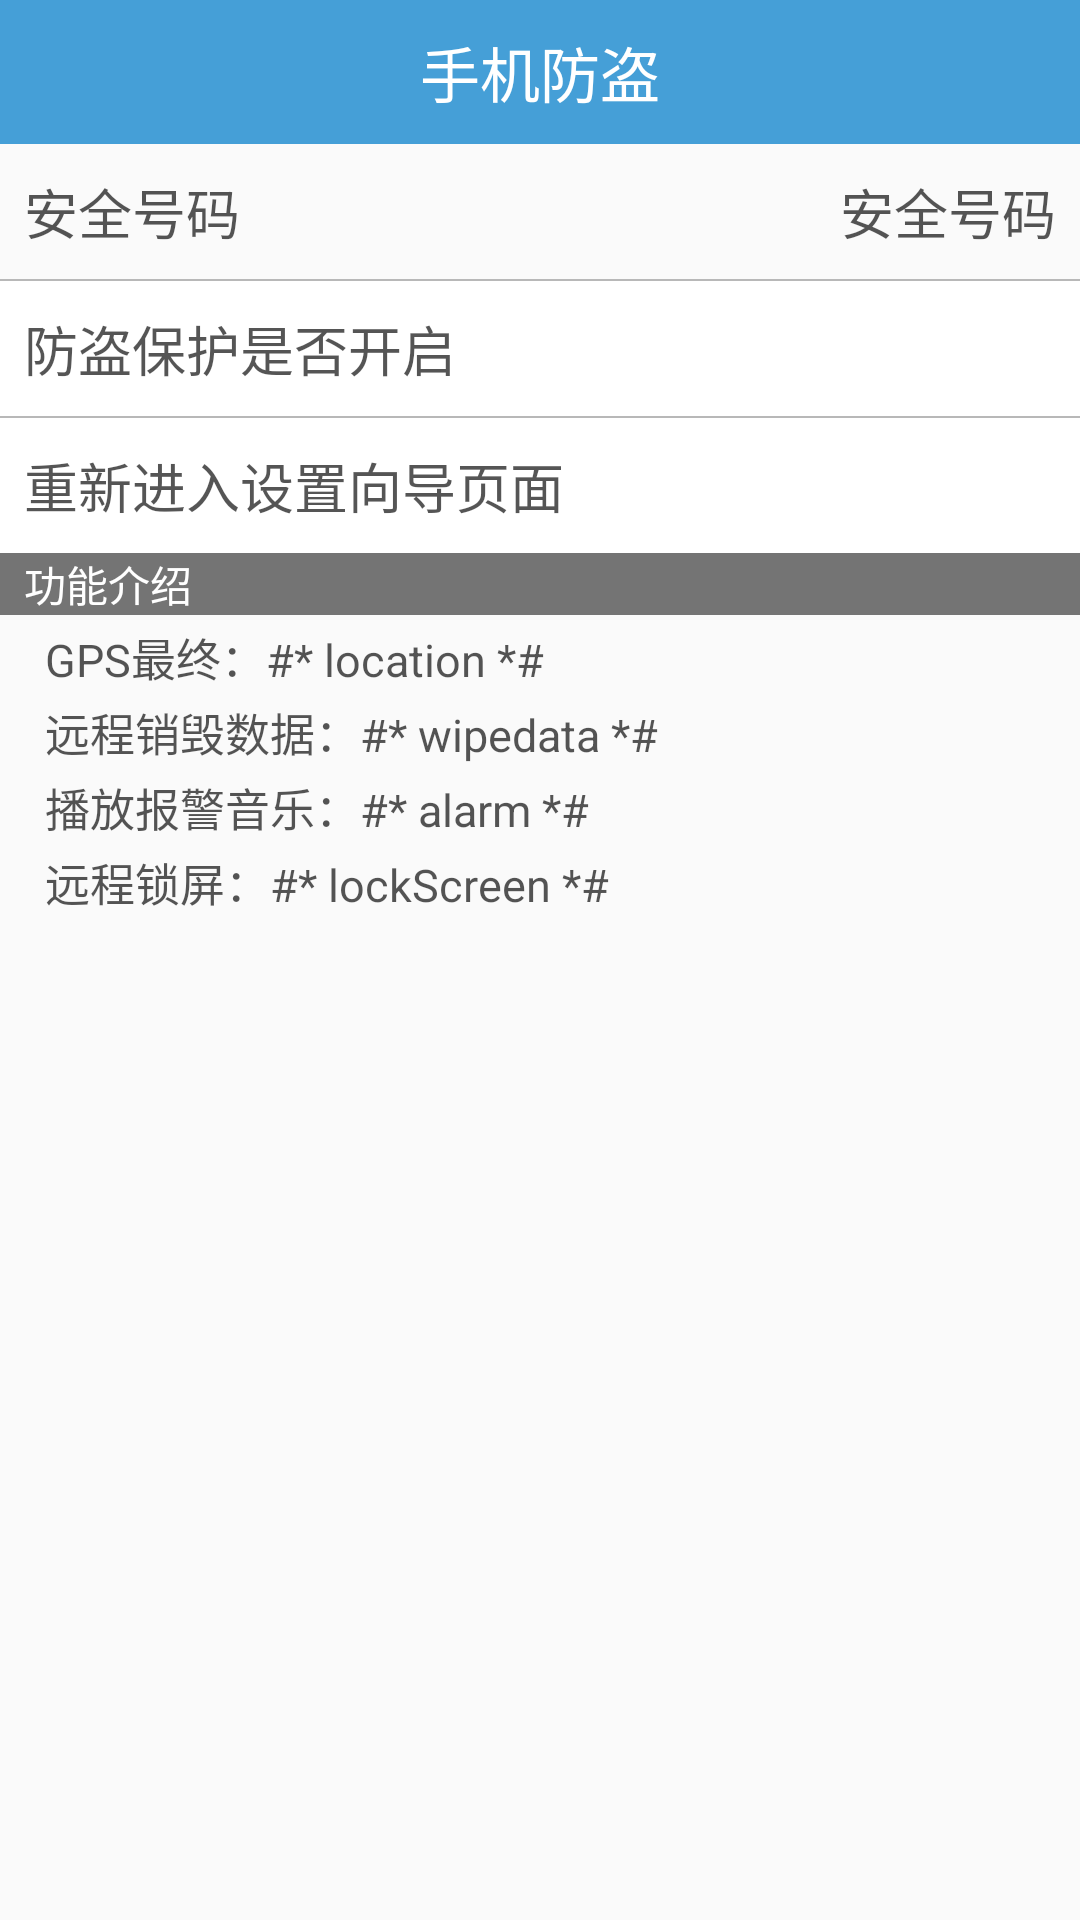

The Android layout XML behind this screen, and the referenced resources:
<!-- AndroidManifest.xml: application theme AppTheme -->
<!-- res/layout/activity_lost_find.xml -->
<?xml version="1.0" encoding="utf-8"?>
<LinearLayout xmlns:android="http://schemas.android.com/apk/res/android"
    android:layout_width="match_parent"
    android:layout_height="match_parent"
    android:orientation="vertical">

    <TextView
        style="@style/TitleBarStyle"
        android:text="手机防盗" />

    <RelativeLayout
        android:layout_width="match_parent"
        android:layout_height="45dp"
        android:paddingLeft="8dp"
        android:paddingRight="8dp">

        <TextView
            style="@style/NormalTextStyle"
            android:layout_centerVertical="true"
            android:text="安全号码" />

        <TextView
            android:id="@+id/lf_tv_number"
            style="@style/NormalTextStyle"
            android:layout_alignParentRight="true"
            android:layout_centerVertical="true"
            android:text="安全号码" />

    </RelativeLayout>

    <View
        android:layout_width="match_parent"
        android:layout_height="0.5dp"
        android:background="#44000000" />

    <RelativeLayout
        android:id="@+id/lf_rl_protecting"
        android:layout_width="match_parent"
        android:layout_height="45dp"
        android:background="@drawable/btn_item_selector"
        android:paddingLeft="8dp"
        android:paddingRight="8dp">

        <TextView
            style="@style/NormalTextStyle"
            android:layout_centerVertical="true"
            android:text="防盗保护是否开启" />

        <ImageView
            android:id="@+id/lf_iv_protecting"
            style="@style/NormalTextStyle"
            android:layout_alignParentRight="true"
            android:layout_centerVertical="true"
            android:src="@mipmap/lock" />
    </RelativeLayout>

    <View
        android:layout_width="match_parent"
        android:layout_height="0.5dp"
        android:background="#44000000" />

    <RelativeLayout
        android:id="@+id/lf_rl_setup"
        android:layout_width="match_parent"
        android:layout_height="45dp"
        android:background="@drawable/btn_item_selector"
        android:paddingLeft="8dp"
        android:paddingRight="8dp">

        <TextView
            style="@style/NormalTextStyle"
            android:layout_centerVertical="true"
            android:text="重新进入设置向导页面" />

    </RelativeLayout>

    <TextView
        android:layout_width="match_parent"
        android:layout_height="wrap_content"
        android:background="#88000000"
        android:paddingLeft="8dp"
        android:text="功能介绍"
        android:textColor="@android:color/white" />

    <TextView
        style="@style/SetupItemTextStyle"
        android:text="GPS最终：#* location *#" />

    <TextView
        style="@style/SetupItemTextStyle"
        android:text="远程销毁数据：#* wipedata *#" />

    <TextView
        style="@style/SetupItemTextStyle"
        android:text="播放报警音乐：#* alarm *#" />

    <TextView
        style="@style/SetupItemTextStyle"
        android:text="远程锁屏：#* lockScreen *#" />

</LinearLayout>
<!-- resources referenced by this layout -->
<resources>
  <!-- drawable btn_item_selector (drawable) -->
  <?xml version="1.0" encoding="utf-8"?>
  <selector xmlns:android="http://schemas.android.com/apk/res/android">
      <item android:drawable="@color/btn_pressed_color" android:state_pressed="true" />
      <item android:drawable="@color/btn_normal_color" />
  </selector>
  <style name="NormalTextStyle">
          <item name="android:layout_width">wrap_content</item>
          <item name="android:layout_height">wrap_content</item>
          <item name="android:textColor">#aa000000</item>
          <item name="android:textSize">18sp</item>
      </style>
  <style name="SetupItemTextStyle" parent="@style/NormalTextStyle">
          <item name="android:textSize">15sp</item>
          <item name="android:layout_marginLeft">15dp</item>
          <item name="android:layout_marginTop">3dp</item>
          <item name="android:drawableLeft">@mipmap/dialog_title_default_icon</item>
          <item name="android:gravity">center_vertical</item>
          <item name="android:drawablePadding">3dp</item>
      </style>
  <style name="TitleBarStyle">
          <item name="android:layout_width">match_parent</item>
          <item name="android:layout_height">48dp</item>
          <item name="android:background">@color/global_blue</item>
          <item name="android:gravity">center</item>
          <item name="android:textColor">@android:color/white</item>
          <item name="android:textSize">20sp</item>
      </style>
  <style name="AppTheme" parent="Theme.AppCompat.Light.DarkActionBar">
          
          <item name="colorPrimary">@color/colorPrimary</item>
          <item name="colorPrimaryDark">@color/colorPrimaryDark</item>
          <item name="colorAccent">@color/colorAccent</item>
      </style>
  <color name="btn_pressed_color">#99ffcc</color>
  <color name="btn_normal_color">#ffffff</color>
  <color name="global_blue">#459FD7</color>
  <color name="colorPrimary">#3F51B5</color>
  <color name="colorPrimaryDark">#303F9F</color>
  <color name="colorAccent">#FF4081</color>
</resources>
